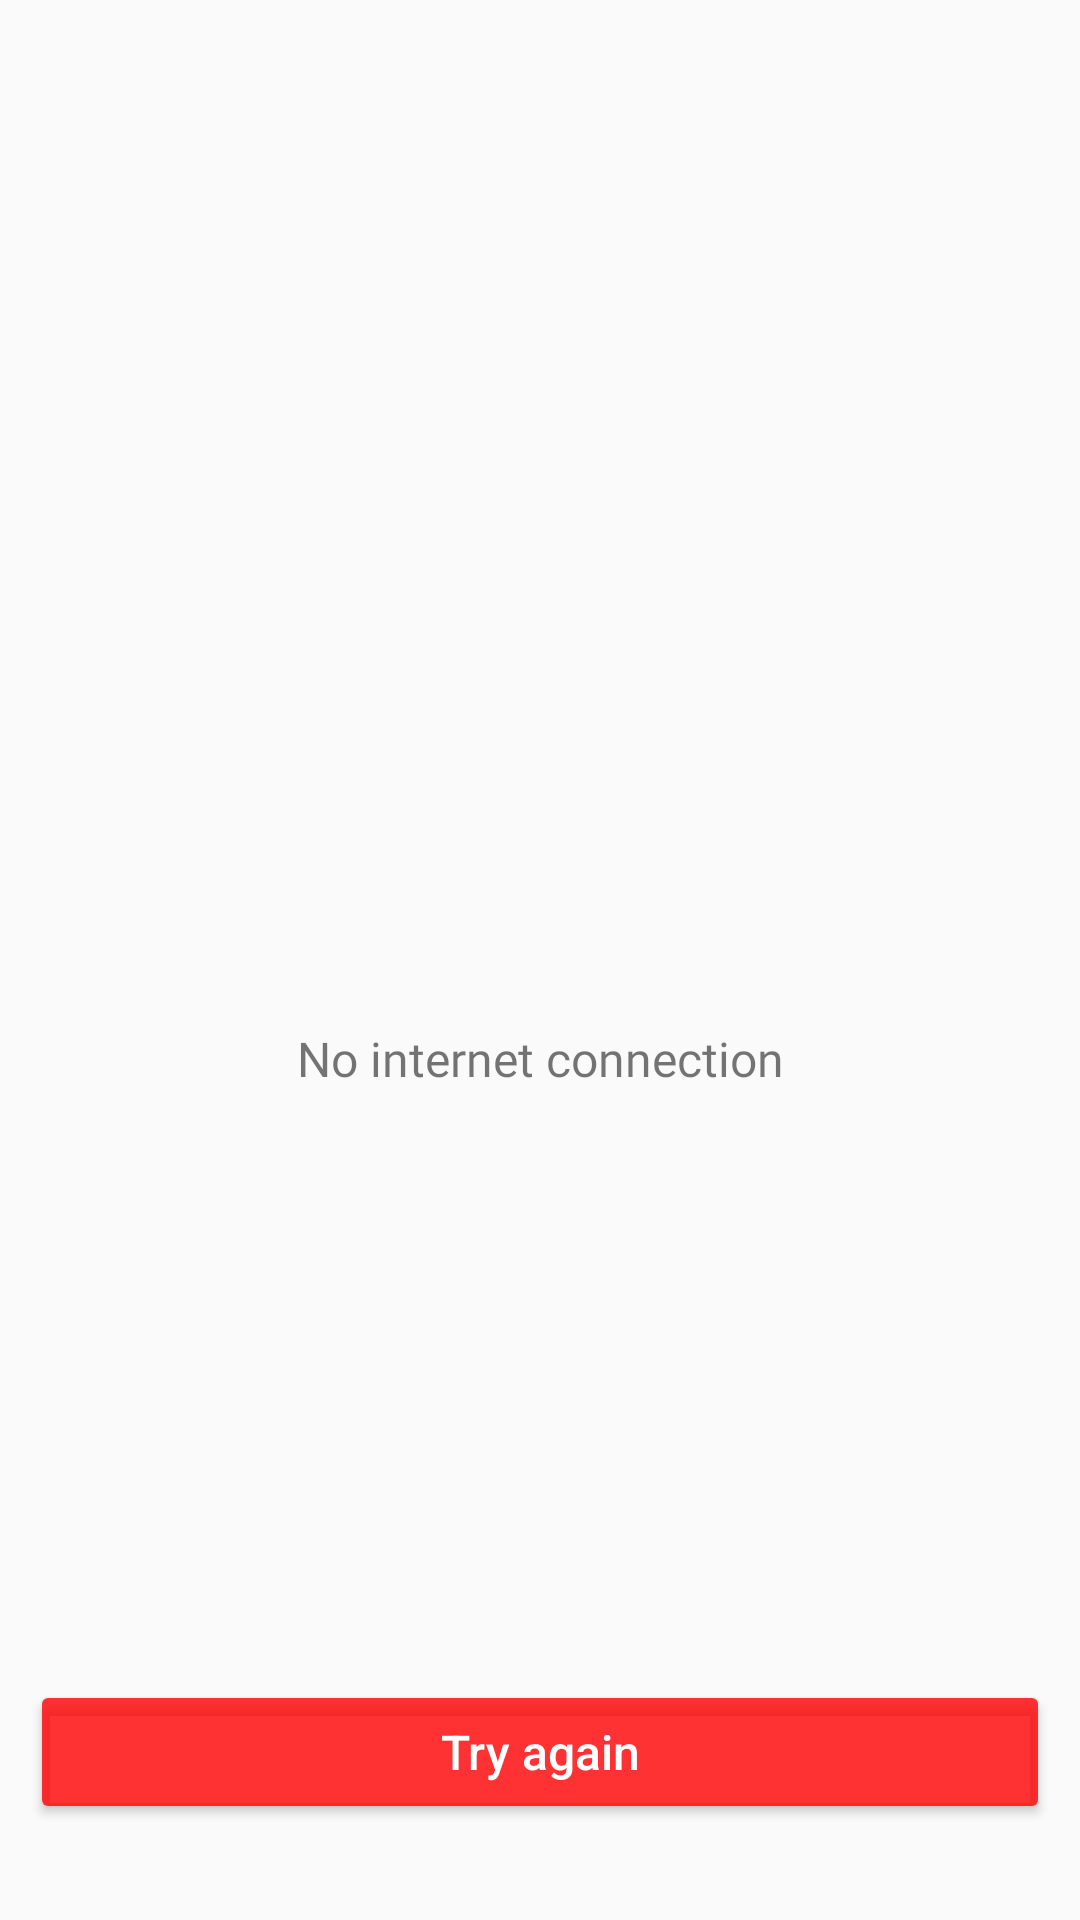

The Android layout XML behind this screen, and the referenced resources:
<!-- AndroidManifest.xml: application theme Theme.Kotlin1Lesson5 -->
<!-- res/layout/connect_internet.xml -->
<?xml version="1.0" encoding="utf-8"?>
<androidx.constraintlayout.widget.ConstraintLayout xmlns:android="http://schemas.android.com/apk/res/android"
    android:layout_width="match_parent"
    android:layout_height="match_parent"
    android:id="@+id/connectInet"
    xmlns:app="http://schemas.android.com/apk/res-auto"
    xmlns:tools="http://schemas.android.com/tools">

    <ImageView
        android:id="@+id/iv_notConnect"
        android:layout_width="wrap_content"
        android:layout_height="wrap_content"
        android:src="@drawable/internet"
        app:layout_constraintBottom_toBottomOf="parent"
        app:layout_constraintEnd_toEndOf="parent"
        app:layout_constraintStart_toStartOf="parent"
        app:layout_constraintTop_toTopOf="parent"
        tools:ignore="ContentDescription" />

    <TextView
        android:id="@+id/tv_notConnect"
        android:layout_width="wrap_content"
        android:layout_height="wrap_content"
        android:layout_marginTop="22dp"
        android:fontFamily="@font/fjalla_one"
        android:text="@string/no_internet_connection"
        android:textSize="16sp"
        app:layout_constraintEnd_toEndOf="parent"
        app:layout_constraintStart_toStartOf="parent"
        app:layout_constraintTop_toBottomOf="@id/iv_notConnect" />

    <Button
        android:id="@+id/btn_tryAgain"
        android:layout_width="match_parent"
        android:layout_height="wrap_content"
        android:layout_marginBottom="32dp"
        android:backgroundTint="@color/red"
        android:text="@string/try_again"
        android:layout_marginHorizontal="10dp"
        android:textAllCaps="false"
        android:textColor="@color/white"
        android:textSize="16sp"
        app:layout_constraintBottom_toBottomOf="parent" />

</androidx.constraintlayout.widget.ConstraintLayout>
<!-- resources referenced by this layout -->
<resources>
  <color name="red">#CCFF0000</color>
  <color name="white">#FFFFFFFF</color>
  <string name="no_internet_connection">No internet connection</string>
  <string name="try_again">Try again</string>
  <style name="Theme.Kotlin1Lesson5" parent="Theme.MaterialComponents.DayNight.NoActionBar.Bridge">
          
          <item name="colorPrimary">@color/purple_500</item>
          <item name="colorPrimaryVariant">@color/purple_700</item>
          <item name="colorOnPrimary">@color/white</item>
          
          <item name="colorSecondary">@color/teal_200</item>
          <item name="colorSecondaryVariant">@color/teal_700</item>
          <item name="colorOnSecondary">@color/black</item>
          
          <item name="android:fitsSystemWindows" tools:targetApi="l">?attr/colorPrimaryVariant</item>
          
      </style>
  <color name="purple_500">#FF6200EE</color>
  <color name="purple_700">#FF3700B3</color>
  <color name="teal_200">#FF03DAC5</color>
  <color name="teal_700">#FF018786</color>
  <color name="black">#FF000000</color>
</resources>
